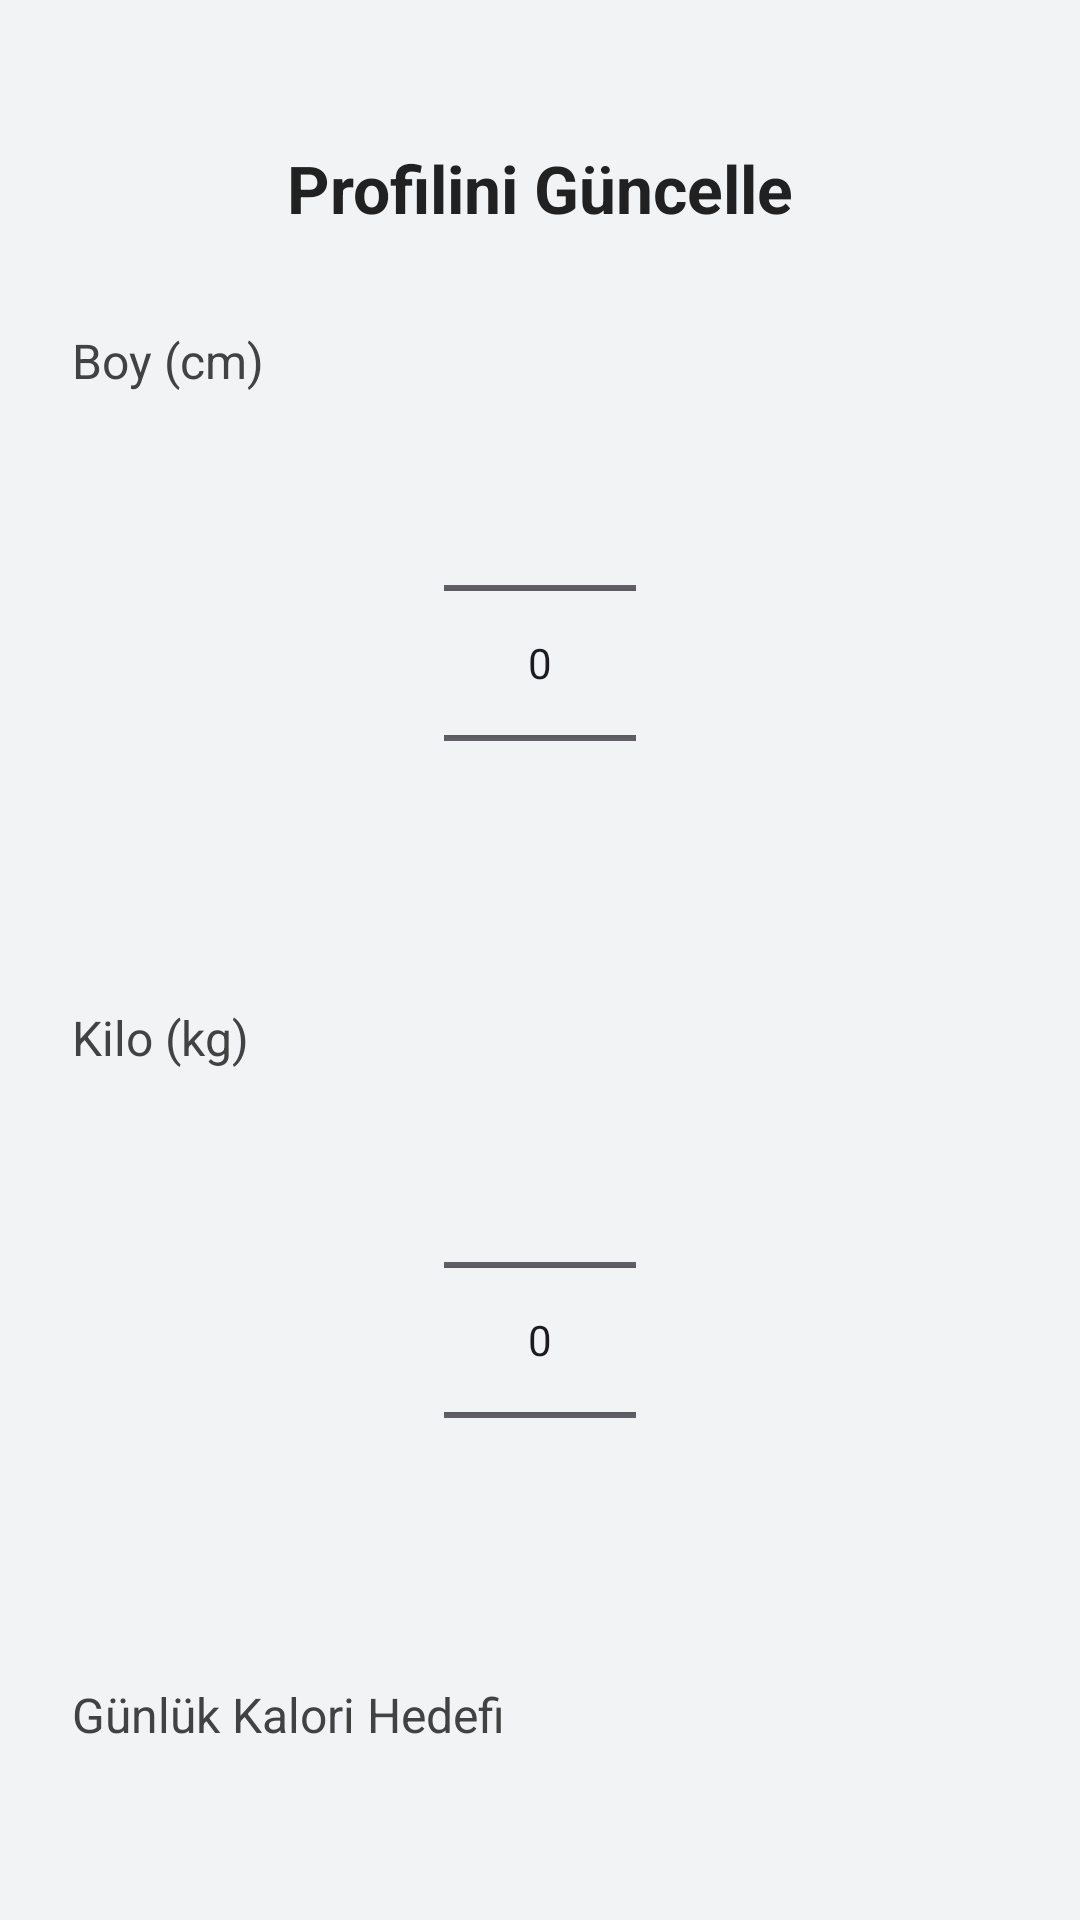

Produce the Android XML layout that renders to this screen, including the resource entries it uses.
<!-- AndroidManifest.xml: application theme AppTheme -->
<!-- res/layout/activity_edit_profile.xml -->
<?xml version="1.0" encoding="utf-8"?>
<androidx.constraintlayout.widget.ConstraintLayout
    xmlns:android="http://schemas.android.com/apk/res/android"
    xmlns:app="http://schemas.android.com/apk/res-auto"
    xmlns:tools="http://schemas.android.com/tools"
    android:layout_width="match_parent"
    android:layout_height="match_parent"
    android:background="#F1F3F4"
    android:padding="24dp"
    tools:context=".EditProfileActivity">

    <TextView
        android:id="@+id/text_header"
        android:layout_width="wrap_content"
        android:layout_height="wrap_content"
        android:text="Profilini Güncelle"
        android:textSize="22sp"
        android:textStyle="bold"
        android:textColor="#212121"
        app:layout_constraintTop_toTopOf="parent"
        app:layout_constraintStart_toStartOf="parent"
        app:layout_constraintEnd_toEndOf="parent"
        android:layout_marginTop="24dp"/>

    
    <TextView
        android:id="@+id/text_label_height"
        android:layout_width="wrap_content"
        android:layout_height="wrap_content"
        android:text="Boy (cm)"
        android:textColor="#424242"
        android:textSize="16sp"
        app:layout_constraintTop_toBottomOf="@id/text_header"
        app:layout_constraintStart_toStartOf="parent"
        android:layout_marginTop="32dp"/>

    <NumberPicker
        android:id="@+id/picker_height"
        android:layout_width="wrap_content"
        android:layout_height="wrap_content"
        app:layout_constraintTop_toBottomOf="@id/text_label_height"
        app:layout_constraintStart_toStartOf="parent"
        app:layout_constraintEnd_toEndOf="parent" />

    
    <TextView
        android:id="@+id/text_label_weight"
        android:layout_width="wrap_content"
        android:layout_height="wrap_content"
        android:text="Kilo (kg)"
        android:textColor="#424242"
        android:textSize="16sp"
        app:layout_constraintTop_toBottomOf="@id/picker_height"
        app:layout_constraintStart_toStartOf="parent"
        android:layout_marginTop="24dp"/>

    <NumberPicker
        android:id="@+id/picker_weight"
        android:layout_width="wrap_content"
        android:layout_height="wrap_content"
        app:layout_constraintTop_toBottomOf="@id/text_label_weight"
        app:layout_constraintStart_toStartOf="parent"
        app:layout_constraintEnd_toEndOf="parent" />

    
    <TextView
        android:id="@+id/text_label_goal"
        android:layout_width="wrap_content"
        android:layout_height="wrap_content"
        android:text="Günlük Kalori Hedefi"
        android:textColor="#424242"
        android:textSize="16sp"
        app:layout_constraintTop_toBottomOf="@id/picker_weight"
        app:layout_constraintStart_toStartOf="parent"
        android:layout_marginTop="24dp"/>

    <com.google.android.material.slider.Slider
        android:id="@+id/slider_goal"
        android:layout_width="0dp"
        android:layout_height="wrap_content"
        android:value="2000"
        app:layout_constraintTop_toBottomOf="@id/text_label_goal"
        app:layout_constraintStart_toStartOf="parent"
        app:layout_constraintEnd_toEndOf="parent" />


    <TextView
        android:id="@+id/text_goal_value"
        android:layout_width="wrap_content"
        android:layout_height="wrap_content"
        android:text="2000 kcal"
        android:textStyle="bold"
        android:textColor="#1B5E20"
        app:layout_constraintTop_toBottomOf="@id/slider_goal"
        app:layout_constraintStart_toStartOf="parent"
        android:layout_marginTop="8dp" />

    
    <com.google.android.material.button.MaterialButton
        android:id="@+id/button_save_profile"
        android:layout_width="0dp"
        android:layout_height="wrap_content"
        android:text="Kaydet"
        android:layout_marginTop="32dp"
        android:backgroundTint="#1B5E20"
        android:textColor="#FFFFFF"
        app:cornerRadius="18dp"
        app:layout_constraintTop_toBottomOf="@id/text_goal_value"
        app:layout_constraintStart_toStartOf="parent"
        app:layout_constraintEnd_toEndOf="parent"/>
</androidx.constraintlayout.widget.ConstraintLayout>
<!-- resources referenced by this layout -->
<resources>
  <style name="AppTheme" parent="Theme.Material3.DayNight.NoActionBar">
          
      </style>
</resources>
